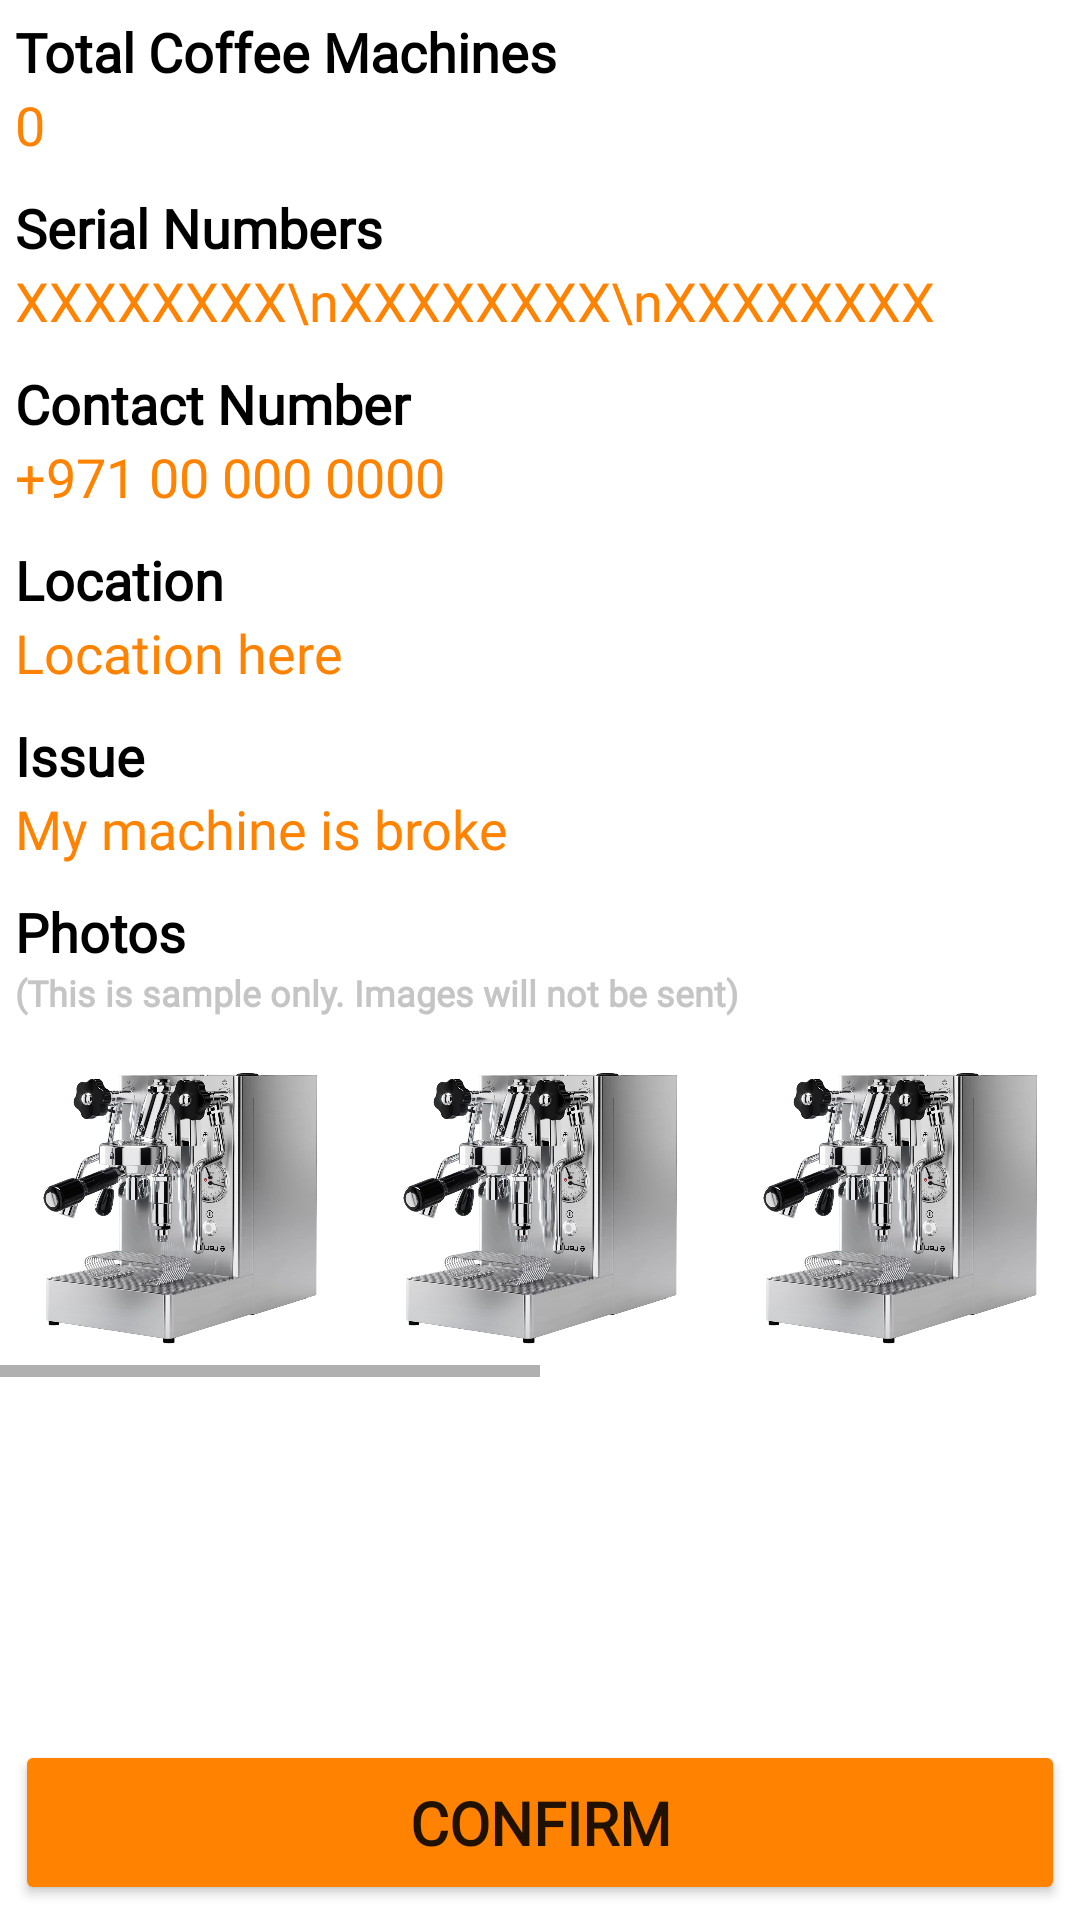

Android layout source for this screen:
<!-- AndroidManifest.xml: application theme Theme.BoncafeUAEMaintenance -->
<!-- res/layout/fragment_booking_summary.xml -->
<?xml version="1.0" encoding="utf-8"?>
<RelativeLayout xmlns:android="http://schemas.android.com/apk/res/android"
    xmlns:tools="http://schemas.android.com/tools"
    android:layout_width="match_parent"
    android:layout_height="match_parent"
    xmlns:app="http://schemas.android.com/apk/res-auto"
    tools:context=".BookingSummary">

    <ScrollView
        android:layout_width="match_parent"
        android:layout_height="wrap_content"
        android:layout_alignParentTop="true"
        android:layout_marginTop="5dp"
        android:layout_above="@id/btn_confirm">

        <LinearLayout
            android:id="@+id/linearLayout_summary"
            android:layout_width="match_parent"
            android:layout_height="wrap_content"
            android:orientation="vertical">
            
            <TextView
                android:layout_width="match_parent"
                android:layout_height="wrap_content"
                android:layout_gravity="center"
                android:layout_marginHorizontal="5dp"
                android:fontFamily="@font/montserratt"
                android:text="Total Coffee Machines"
                android:textColor="#000"
                android:textSize="18sp"
                android:textStyle="bold"
                tools:ignore="HardcodedText,UnusedAttribute" />
            <TextView
                android:id="@+id/txt_totalCoffeeMachines"
                android:layout_width="match_parent"
                android:layout_height="wrap_content"
                android:layout_gravity="center"
                android:layout_marginHorizontal="5dp"
                android:layout_marginBottom="10dp"
                android:fontFamily="@font/montserratt"
                android:text="0"
                android:textColor="#FF8300"
                android:textSize="18sp"
                tools:ignore="HardcodedText,UnusedAttribute,TextContrastCheck" />

            
            <TextView
                android:layout_width="match_parent"
                android:layout_height="wrap_content"
                android:layout_gravity="center"
                android:layout_marginHorizontal="5dp"
                android:fontFamily="@font/montserratt"
                android:text="Serial Numbers"
                android:textColor="#000"
                android:textSize="18sp"
                android:textStyle="bold"
                tools:ignore="HardcodedText,UnusedAttribute" />
            <TextView
                android:id="@+id/txt_serialNumbers"
                android:layout_width="match_parent"
                android:layout_height="wrap_content"
                android:layout_gravity="center"
                android:layout_marginHorizontal="5dp"
                android:layout_marginBottom="10dp"
                android:fontFamily="@font/montserratt"
                android:text="XXXXXXXX\nXXXXXXXX\nXXXXXXXX"
                android:textColor="#FF8300"
                android:textSize="18sp"
                tools:ignore="HardcodedText,UnusedAttribute,TextContrastCheck" />

            
            <TextView
                android:layout_width="match_parent"
                android:layout_height="wrap_content"
                android:layout_gravity="center"
                android:layout_marginHorizontal="5dp"
                android:fontFamily="@font/montserratt"
                android:text="Contact Number"
                android:textColor="#000"
                android:textSize="18sp"
                android:textStyle="bold"
                tools:ignore="HardcodedText,UnusedAttribute" />
            <TextView
                android:id="@+id/txt_contactNumber"
                android:layout_width="match_parent"
                android:layout_height="wrap_content"
                android:layout_gravity="center"
                android:layout_marginHorizontal="5dp"
                android:layout_marginBottom="10dp"
                android:fontFamily="@font/montserratt"
                android:text="+971 00 000 0000"
                android:textColor="#FF8300"
                android:textSize="18sp"
                tools:ignore="HardcodedText,UnusedAttribute,TextContrastCheck" />

            
            <TextView
                android:layout_width="match_parent"
                android:layout_height="wrap_content"
                android:layout_gravity="center"
                android:layout_marginHorizontal="5dp"
                android:fontFamily="@font/montserratt"
                android:text="Location"
                android:textColor="#000"
                android:textSize="18sp"
                android:textStyle="bold"
                tools:ignore="HardcodedText,UnusedAttribute" />
            <TextView
                android:id="@+id/txt_location"
                android:layout_width="match_parent"
                android:layout_height="wrap_content"
                android:layout_gravity="center"
                android:layout_marginHorizontal="5dp"
                android:layout_marginBottom="10dp"
                android:fontFamily="@font/montserratt"
                android:text="Location here"
                android:textColor="#FF8300"
                android:textSize="18sp"
                tools:ignore="HardcodedText,UnusedAttribute,TextContrastCheck" />

            
            <TextView
                android:layout_width="match_parent"
                android:layout_height="wrap_content"
                android:layout_gravity="center"
                android:layout_marginHorizontal="5dp"
                android:fontFamily="@font/montserratt"
                android:text="Issue"
                android:textColor="#000"
                android:textSize="18sp"
                android:textStyle="bold"
                tools:ignore="HardcodedText,UnusedAttribute" />
            <TextView
                android:id="@+id/txt_issue"
                android:layout_width="match_parent"
                android:layout_height="wrap_content"
                android:layout_gravity="center"
                android:layout_marginHorizontal="5dp"
                android:layout_marginBottom="10dp"
                android:fontFamily="@font/montserratt"
                android:text="My machine is broke"
                android:textColor="#FF8300"
                android:textSize="18sp"
                tools:ignore="HardcodedText,UnusedAttribute,TextContrastCheck" />

            
            <TextView
                android:layout_width="match_parent"
                android:layout_height="wrap_content"
                android:layout_gravity="center"
                android:layout_marginHorizontal="5dp"
                android:fontFamily="@font/montserratt"
                android:text="Photos"
                android:textColor="#000"
                android:textSize="18sp"
                android:textStyle="bold"
                tools:ignore="HardcodedText,UnusedAttribute" />
            <TextView
                android:layout_width="match_parent"
                android:layout_height="wrap_content"
                android:layout_gravity="center"
                android:layout_marginHorizontal="5dp"
                android:fontFamily="@font/montserratt"
                android:text="(This is sample only. Images will not be sent)"
                android:textColor="#C5C5C5"
                android:textSize="12sp"
                android:textStyle="bold"
                tools:ignore="HardcodedText,UnusedAttribute" />
            <HorizontalScrollView
                android:layout_width="match_parent"
                android:layout_height="wrap_content">
                <LinearLayout
                    android:layout_width="match_parent"
                    android:layout_height="wrap_content"
                    android:orientation="horizontal">
                    <ImageView
                        android:layout_width="100dp"
                        android:layout_height="100dp"
                        android:layout_margin="10dp"
                        app:srcCompat="@drawable/img_coffee_machine"
                        tools:ignore="ContentDescription" />
                    <ImageView
                        android:layout_width="100dp"
                        android:layout_height="100dp"
                        android:layout_margin="10dp"
                        app:srcCompat="@drawable/img_coffee_machine"
                        tools:ignore="ContentDescription" />
                    <ImageView
                        android:layout_width="100dp"
                        android:layout_height="100dp"
                        android:layout_margin="10dp"
                        app:srcCompat="@drawable/img_coffee_machine"
                        tools:ignore="ContentDescription" />
                    <ImageView
                        android:layout_width="100dp"
                        android:layout_height="100dp"
                        android:layout_margin="10dp"
                        app:srcCompat="@drawable/img_coffee_machine"
                        tools:ignore="ContentDescription" />
                    <ImageView
                        android:layout_width="100dp"
                        android:layout_height="100dp"
                        android:layout_margin="10dp"
                        app:srcCompat="@drawable/img_coffee_machine"
                        tools:ignore="ContentDescription" />
                    <ImageView
                        android:layout_width="100dp"
                        android:layout_height="100dp"
                        android:layout_margin="10dp"
                        app:srcCompat="@drawable/img_coffee_machine"
                        tools:ignore="ContentDescription" />
                </LinearLayout>
            </HorizontalScrollView>


        </LinearLayout>
    </ScrollView>

    <Button
        android:id="@+id/btn_confirm"
        android:layout_width="match_parent"
        android:layout_height="55dp"
        android:layout_gravity="center_horizontal"
        android:layout_alignParentBottom="true"
        android:layout_margin="5dp"
        android:backgroundTint="#FF8300"
        android:text="CONFIRM"
        android:textSize="20sp"
        android:textStyle="bold"
        android:fontFamily="@font/montserratt"
        android:letterSpacing="0"
        tools:ignore="HardcodedText,TextContrastCheck" />

</RelativeLayout>
<!-- resources referenced by this layout -->
<resources>
  <!-- drawable img_coffee_machine: png bitmap (drawable, 517555 bytes) -->
  <style name="Theme.BoncafeUAEMaintenance" parent="Theme.MaterialComponents.Light.NoActionBar">
          
          <item name="colorPrimary">#FF8300</item>
          <item name="colorPrimaryVariant">@color/purple_700</item>
          <item name="colorOnPrimary">@color/white</item>
          
          <item name="colorSecondary">@color/teal_200</item>
          <item name="colorSecondaryVariant">@color/teal_700</item>
          <item name="colorOnSecondary">@color/black</item>
          
          <item name="android:statusBarColor" tools:targetApi="l">?attr/colorPrimaryVariant</item>
          
  
          
          <item name="android:forceDarkAllowed" tools:targetApi="q">false</item>
      </style>
  <!-- not gathered from this repository: default colours our renderer supplied (Android Studio template values) -->
  <color name="purple_700">#FF3700B3</color>
  <color name="teal_200">#FF03DAC5</color>
  <color name="teal_700">#FF018786</color>
  <color name="black">#FF000000</color>
  <color name="white">#FFFFFFFF</color>
</resources>
